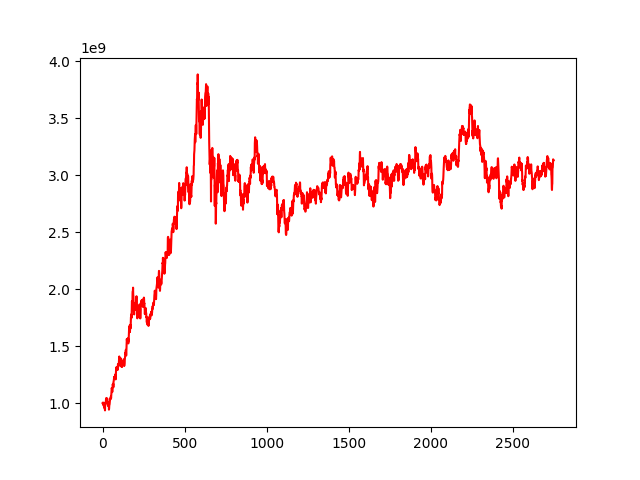

The data file committed next to this chart (first rows):
, 0
0, 1000000000
1, 1000580037
2, 1001693656
3, 1006644307
4, 997075473
5, 990073300
6, 980513288
7, 986056582
8, 1001997433
9, 967046461
10, 985607532
11, 984905563
12, 965763443
13, 951529496
14, 956702363
15, 937133325
16, 993065820
17, 1005727080
18, 996647500
19, 998936648
20, 1009254371
21, 1032696892
22, 1025515159
23, 1046044662
24, 1039759892
25, 1031997575
26, 1030798081
27, 1019405423
28, 1041248708
29, 1038750560
30, 998526492
31, 993692310
32, 995998654
33, 976668538
34, 1007859188
35, 1001157245
36, 1009972063
37, 1000000471
38, 995884270
39, 943751321
40, 953950640
41, 979452600
42, 985201206
43, 991452271
44, 1007578046
45, 1022505471
46, 1041176180
47, 1036371120
48, 1032911486
49, 1045521611
50, 1057406814
51, 1058357997
52, 1043909230
53, 1069419189
54, 1106189970
55, 1126191456
56, 1133576282
57, 1126601805
58, 1125621193
59, 1097585460
... 2,689 more rows
